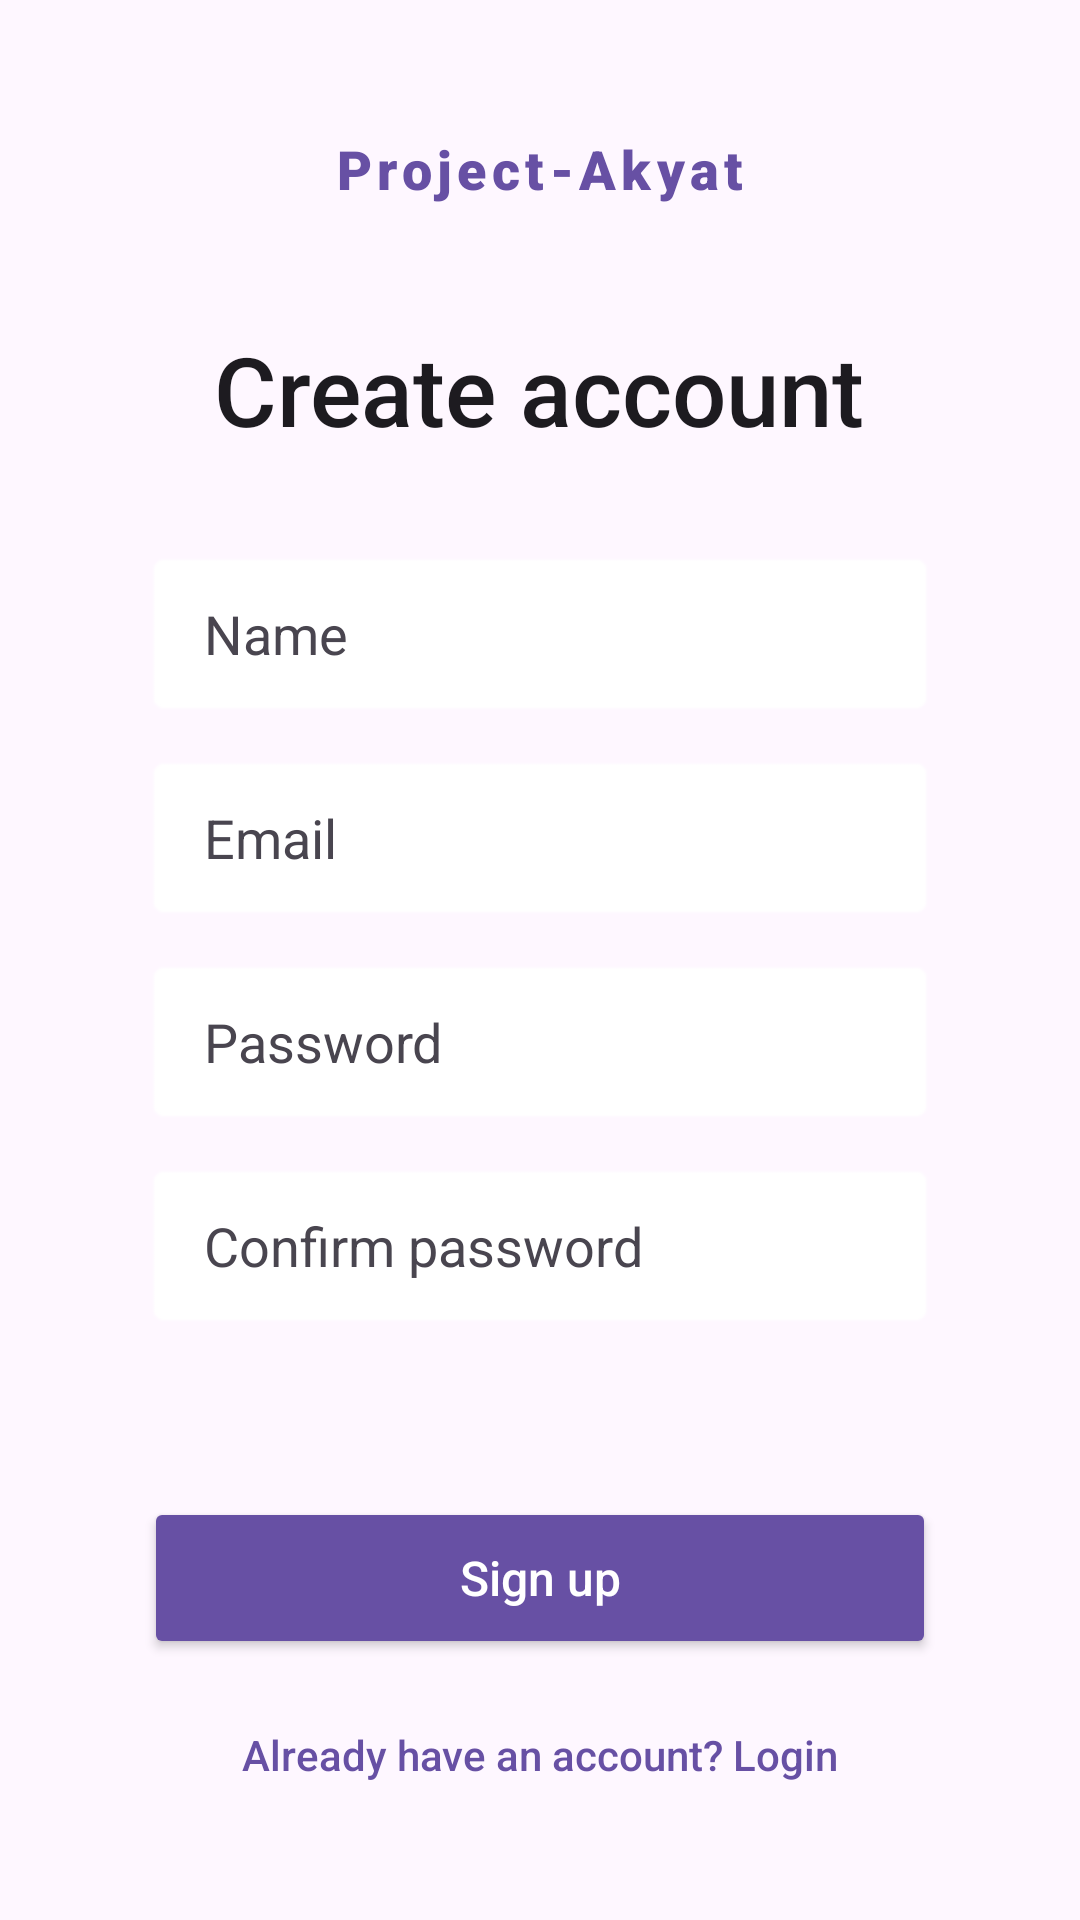

Reconstruct the res/layout file that produces this screen, plus the resources it refers to.
<!-- AndroidManifest.xml: application theme Theme.ProjectAkyat -->
<!-- res/layout/activity_register.xml -->
<RelativeLayout
    xmlns:android="http://schemas.android.com/apk/res/android"
    xmlns:tools="http://schemas.android.com/tools"
    android:id="@+id/main"
    android:layout_width="match_parent"
    android:layout_height="match_parent"
    android:background="?android:attr/colorBackground"
    android:padding="24dp">

    <TextView
        android:id="@+id/tvAppNameReg"
        android:layout_width="wrap_content"
        android:layout_height="wrap_content"
        android:text="@string/app_name"
        android:textSize="18sp"
        android:letterSpacing="0.1"
        android:textColor="?android:attr/colorPrimary"
        android:fontFamily="sans-serif-black"
        android:layout_centerHorizontal="true"
        android:layout_marginTop="20dp"/>

    <TextView
        android:id="@+id/tvRegHeader"
        android:layout_width="wrap_content"
        android:layout_height="wrap_content"
        android:text="@string/create_account"
        android:textSize="32sp"
        android:textColor="?android:attr/textColorPrimary"
        android:fontFamily="sans-serif-medium"
        android:layout_below="@id/tvAppNameReg"
        android:layout_marginTop="40dp"
        android:layout_centerHorizontal="true"/>

    <EditText
        android:id="@+id/etName"
        android:layout_width="match_parent"
        android:layout_height="56dp"
        android:layout_below="@id/tvRegHeader"
        android:layout_marginTop="32dp"
        android:layout_marginStart="24dp"
        android:layout_marginEnd="24dp"
        android:maxWidth="480dp"
        android:autofillHints="username"
        android:hint="@string/name"
        android:paddingStart="20dp"
        android:inputType="textPersonName|textCapWords"
        android:background="@android:drawable/editbox_background"
        android:backgroundTint="?android:attr/colorForegroundInverse"
        android:textColor="?android:attr/textColorPrimary"
        android:textColorHint="?android:attr/textColorSecondary"
        tools:ignore="RtlSymmetry" />

    <EditText
        android:id="@+id/etEmail"
        android:layout_width="match_parent"
        android:layout_height="56dp"
        android:layout_below="@id/etName"
        android:layout_marginTop="12dp"
        android:layout_marginStart="24dp"
        android:layout_marginEnd="24dp"
        android:maxWidth="480dp"
        android:autofillHints="emailAddress"
        android:hint="@string/email"
        android:paddingStart="20dp"
        android:inputType="textEmailAddress"
        android:background="@android:drawable/editbox_background"
        android:backgroundTint="?android:attr/colorForegroundInverse"
        android:textColor="?android:attr/textColorPrimary"
        android:textColorHint="?android:attr/textColorSecondary"
        tools:ignore="RtlSymmetry" />

    <EditText
        android:id="@+id/etPassword"
        android:layout_width="match_parent"
        android:layout_height="56dp"
        android:layout_below="@id/etEmail"
        android:layout_marginTop="12dp"
        android:layout_marginStart="24dp"
        android:layout_marginEnd="24dp"
        android:maxWidth="480dp"
        android:hint="@string/password"
        android:importantForAutofill="no"
        android:paddingStart="20dp"
        android:inputType="textPassword"
        android:background="@android:drawable/editbox_background"
        android:backgroundTint="?android:attr/colorForegroundInverse"
        android:textColor="?android:attr/textColorPrimary"
        android:textColorHint="?android:attr/textColorSecondary"
        tools:ignore="RtlSymmetry" />

    <EditText
        android:id="@+id/etConfirmPassword"
        android:layout_width="match_parent"
        android:layout_height="56dp"
        android:layout_below="@id/etPassword"
        android:layout_marginTop="12dp"
        android:layout_marginStart="24dp"
        android:layout_marginEnd="24dp"
        android:maxWidth="480dp"
        android:hint="@string/confirm_password"
        android:importantForAutofill="no"
        android:paddingStart="20dp"
        android:inputType="textPassword"
        android:background="@android:drawable/editbox_background"
        android:backgroundTint="?android:attr/colorForegroundInverse"
        android:textColor="?android:attr/textColorPrimary"
        android:textColorHint="?android:attr/textColorSecondary"
        tools:ignore="RtlSymmetry" />

    <TextView
        android:id="@+id/tvRegError"
        android:layout_width="match_parent"
        android:layout_height="wrap_content"
        android:layout_below="@id/etConfirmPassword"
        android:layout_marginTop="6dp"
        android:layout_marginStart="24dp"
        android:layout_marginEnd="24dp"
        android:text=""
        android:textColor="#D32F2F"
        android:textSize="13sp"
        android:visibility="visible"/>

    <Button
        android:id="@+id/btnRegister"
        android:layout_width="match_parent"
        android:layout_height="54dp"
        android:layout_below="@id/tvRegError"
        android:layout_marginTop="32dp"
        android:layout_marginStart="24dp"
        android:layout_marginEnd="24dp"
        android:maxWidth="480dp"
        android:layout_centerHorizontal="true"
        android:text="@string/sign_up"
        android:textAllCaps="false"
        android:textSize="16sp"
        android:textColor="#FFFFFF"
        android:backgroundTint="?android:attr/colorPrimary"/>

    <ProgressBar
        android:id="@+id/progressBar"
        android:layout_width="wrap_content"
        android:layout_height="wrap_content"
        android:layout_below="@id/btnRegister"
        android:layout_centerHorizontal="true"
        android:layout_marginTop="16dp"
        android:visibility="gone"/>

    <Button
        android:id="@+id/btnGoToLogin"
        android:layout_width="match_parent"
        android:layout_height="wrap_content"
        android:layout_below="@id/progressBar"
        android:layout_marginTop="8dp"
        android:layout_marginStart="24dp"
        android:layout_marginEnd="24dp"
        android:text="@string/already_have_an_account_login"
        android:textAllCaps="false"
        style="?android:attr/borderlessButtonStyle"
        android:textColor="?android:attr/colorPrimary"
        tools:ignore="VisualLintButtonSize"/>

</RelativeLayout>
<!-- resources referenced by this layout -->
<resources>
  <string name="already_have_an_account_login">Already have an account? Login</string>
  <string name="app_name">Project-Akyat</string>
  <string name="confirm_password">Confirm password</string>
  <string name="create_account">Create account</string>
  <string name="email">Email</string>
  <string name="name">Name</string>
  <string name="password">Password</string>
  <string name="sign_up">Sign up</string>
  <style name="Theme.ProjectAkyat" parent="Base.Theme.ProjectAkyat" />
  <style name="Base.Theme.ProjectAkyat" parent="Theme.Material3.DayNight.NoActionBar">
          
          
          <item name="bottomNavigationStyle">@style/Widget.Material3.BottomNavigationView</item>
  
      </style>
</resources>
